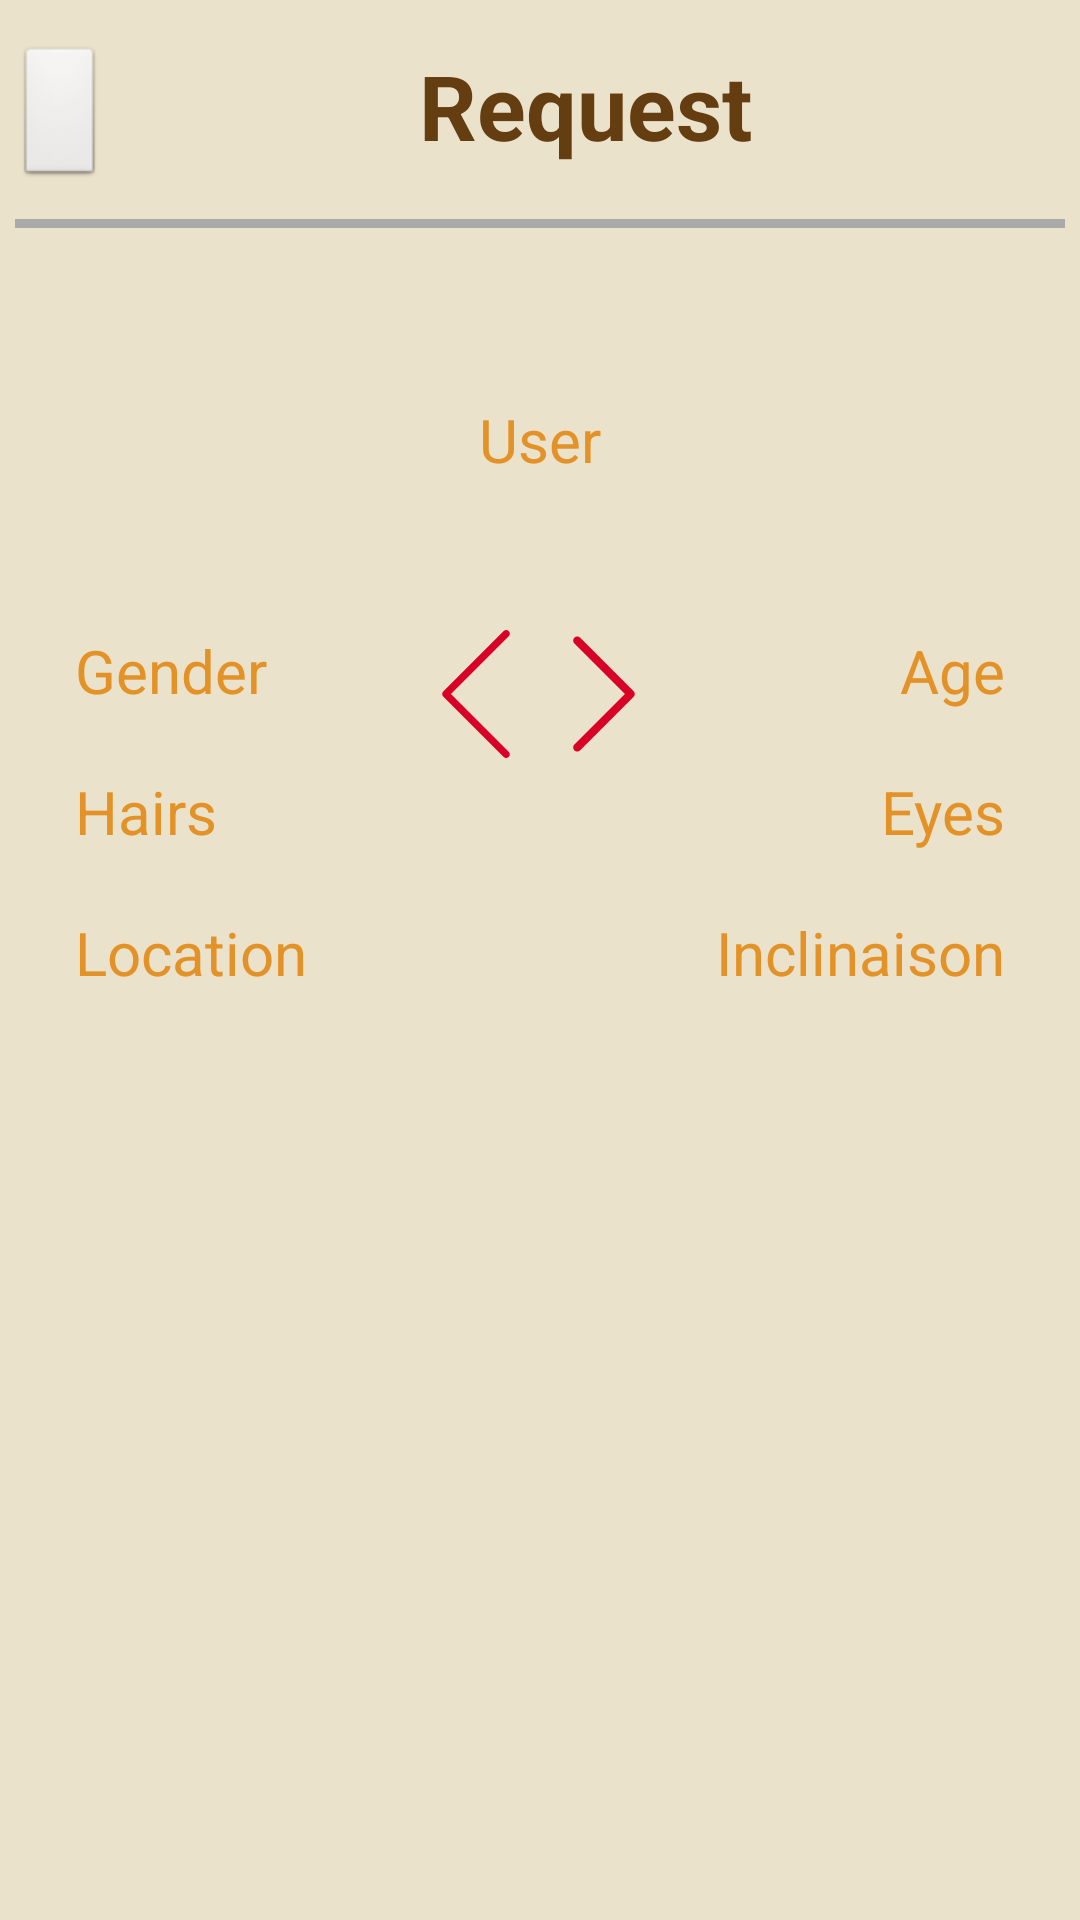

Reconstruct the res/layout file that produces this screen, plus the resources it refers to.
<!-- AndroidManifest.xml: application theme AppTheme -->
<!-- res/layout/activity_request.xml -->
<?xml version="1.0" encoding="utf-8"?>
<ScrollView xmlns:android="http://schemas.android.com/apk/res/android"
    android:layout_width="match_parent"
    android:layout_height="match_parent"
    android:fillViewport="false"
    android:padding="5dp">

    <RelativeLayout xmlns:android="http://schemas.android.com/apk/res/android"
        android:layout_width="match_parent"
        android:layout_height="match_parent">

        <RelativeLayout
            android:id="@+id/title_people"
            android:layout_width="match_parent"
            android:layout_height="wrap_content"
            android:paddingBottom="30px"
            android:paddingTop="30px">

            <ImageButton
                android:id="@+id/btn_back"
                style="@style/GrosBouton"
                android:layout_width="wrap_content"
                android:layout_height="wrap_content"
                android:layout_alignParentBottom="true"
                android:layout_alignParentTop="true"
                />

            <TextView
                android:id="@+id/textView_title_people"
                style="@style/Titre"
                android:layout_width="match_parent"
                android:layout_height="wrap_content"
                android:layout_toRightOf="@+id/btn_back"
                android:text="Request" />

        </RelativeLayout>

        <RelativeLayout
            android:id="@+id/filtre"
            android:layout_width="match_parent"
            android:layout_height="wrap_content"
            android:layout_below="@+id/title_people"
            android:layout_marginTop="20dp">




        </RelativeLayout>


        <View
            android:layout_width="match_parent"
            android:layout_height="3dp"
            android:layout_below="@+id/title_people"
            android:background="@android:color/darker_gray" />



        <RelativeLayout
            android:id="@+id/ajout_refus"
            android:layout_width="match_parent"
            android:layout_height="wrap_content"
            android:layout_below="@id/title_people"
            android:layout_marginTop="60dp">

            <TextView
                style="@style/SimpleTexte"
                android:layout_width="match_parent"
                android:layout_height="wrap_content"
                android:gravity="center_horizontal"
                android:text="@string/username"
                android:id="@+id/user_login" />

            <ImageButton
                android:id="@+id/button_add"
                android:layout_width="wrap_content"
                android:layout_height="wrap_content"
                android:layout_marginLeft="50dp"
                android:src="@mipmap/ajout"
                android:background="@android:color/transparent"/>

            <ImageButton
                android:id="@+id/button_next"
                android:layout_width="wrap_content"
                android:layout_height="wrap_content"
                android:layout_alignParentRight="true"
                android:layout_marginRight="50dp"
                android:src="@mipmap/croix"
                android:background="@android:color/transparent"/>
        </RelativeLayout>

        <RelativeLayout
            android:id="@+id/infos_user"
            android:layout_width="match_parent"
            android:layout_height="wrap_content"
            android:layout_below="@id/ajout_refus"
            android:layout_marginTop="50dp"
            >

            <ImageView
                android:id="@+id/img_user"
                android:layout_width="wrap_content"
                android:layout_height="wrap_content"
                android:layout_centerHorizontal="true"
                android:src="@mipmap/ic_launcher" />

            <ImageView
                android:layout_width="wrap_content"
                android:layout_height="wrap_content"
                android:layout_toLeftOf="@+id/img_user"
                android:src="@mipmap/arrow1" />

            <ImageView
                android:layout_width="wrap_content"
                android:layout_height="wrap_content"
                android:layout_toRightOf="@+id/img_user"
                android:src="@mipmap/arrow2" />

            <TextView
                android:id="@+id/user_gender"
                style="@style/SimpleTexte"
                android:layout_width="wrap_content"
                android:layout_height="wrap_content"
                android:layout_below="@+id/img_user"
                android:layout_marginLeft="20dp"
                android:text="@string/genre" />

            <TextView
                android:id="@+id/user_hair"
                style="@style/SimpleTexte"
                android:layout_width="wrap_content"
                android:layout_height="wrap_content"
                android:layout_below="@+id/user_gender"
                android:layout_marginLeft="20dp"
                android:layout_marginTop="20dp"
                android:text="@string/hair" />
            <TextView
                android:id="@+id/user_location"
                style="@style/SimpleTexte"
                android:layout_width="wrap_content"
                android:layout_height="wrap_content"
                android:layout_below="@+id/user_hair"
                android:layout_marginLeft="20dp"
                android:layout_marginTop="20dp"
                android:text="@string/location" />

            <TextView
                style="@style/SimpleTexte"
                android:layout_width="wrap_content"
                android:layout_height="wrap_content"
                android:layout_alignParentRight="true"
                android:layout_below="@id/img_user"
                android:id="@+id/user_age"
                android:layout_marginRight="20dp"
                android:text="@string/age" />

            <TextView
                style="@style/SimpleTexte"
                android:layout_width="wrap_content"
                android:layout_height="wrap_content"
                android:layout_alignParentRight="true"
                android:layout_below="@id/user_age"
                android:id="@+id/user_eyes"
                android:layout_marginTop="20dp"
                android:layout_marginRight="20dp"
                android:text="@string/eyes" />
            <TextView
                style="@style/SimpleTexte"
                android:layout_width="wrap_content"
                android:layout_height="wrap_content"
                android:layout_alignParentRight="true"
                android:layout_below="@id/user_eyes"
                android:id="@+id/user_inclination"
                android:layout_marginTop="20dp"
                android:layout_marginRight="20dp"
                android:text="@string/inclinaison" />


        </RelativeLayout>


    </RelativeLayout>
</ScrollView>
<!-- resources referenced by this layout -->
<resources>
  <!-- mipmap arrow1: png bitmap (mipmap-xxhdpi, 703 bytes) -->
  <!-- mipmap arrow2: png bitmap (mipmap-xxhdpi, 700 bytes) -->
  <string name="age">Age</string>
  <string name="eyes">Eyes</string>
  <string name="genre">Gender</string>
  <string name="hair">Hairs</string>
  <string name="inclinaison">Inclinaison</string>
  <string name="location">Location</string>
  <string name="username">User</string>
  <style name="GrosBouton">
          <item name="android:textStyle">bold</item>
          <item name="android:textColor">@color/darkAmbre</item>
          <item name="android:clickable">true</item>
          <item name="android:padding">15dp</item>
          <item name="android:gravity">center</item>
          <item name="android:textSize">@dimen/texteSize</item>
  
      </style>
  <style name="SimpleTexte">
          <item name="android:layout_width">wrap_content</item>
          <item name="android:layout_height">wrap_content</item>
          <item name="android:textSize">@dimen/texteSize</item>
          <item name="android:gravity">left</item>
          <item name="android:textColor">@color/ambre</item>
      </style>
  <style name="Titre">
          <item name="android:layout_width">wrap_content</item>
          <item name="android:layout_height">wrap_content</item>
          <item name="android:textSize">@dimen/titreSize</item>
          <item name="android:gravity">center</item>
          <item name="android:textColor">@color/darkAmbre</item>
          <item name="android:layout_centerHorizontal">true</item>
          <item name="android:textStyle">bold</item>
          <item name="android:layout_gravity">center_horizontal</item>
      </style>
  <style name="AppTheme" parent="android:Theme.Black.NoTitleBar">
          <item name="android:background">@color/mousse</item>
          <item name="android:textColor">@color/darkAmbre</item>
          <item name="android:alertDialogStyle">@style/AlertDialog</item>
      </style>
  <color name="darkAmbre">#643d11</color>
  <dimen name="texteSize">20sp</dimen>
  <color name="ambre">#E39227</color>
  <dimen name="titreSize">30sp</dimen>
  <color name="mousse">#EBE2CC</color>
  <style name="AlertDialog">
          <item name="android:fullDark">@null</item>
          <item name="android:fullBright">@null</item>
          <item name="android:topDark">@color/mousse</item>
          <item name="android:topBright">@null</item>
          <item name="android:centerBright">@null</item>
          <item name="android:centerDark">@color/mousse</item>
          <item name="android:centerMedium">@null</item>
          <item name="android:bottomDark">@null</item>
          <item name="android:bottomBright">@null</item>
          <item name="android:bottomMedium">@color/mousse</item>
      </style>
</resources>
